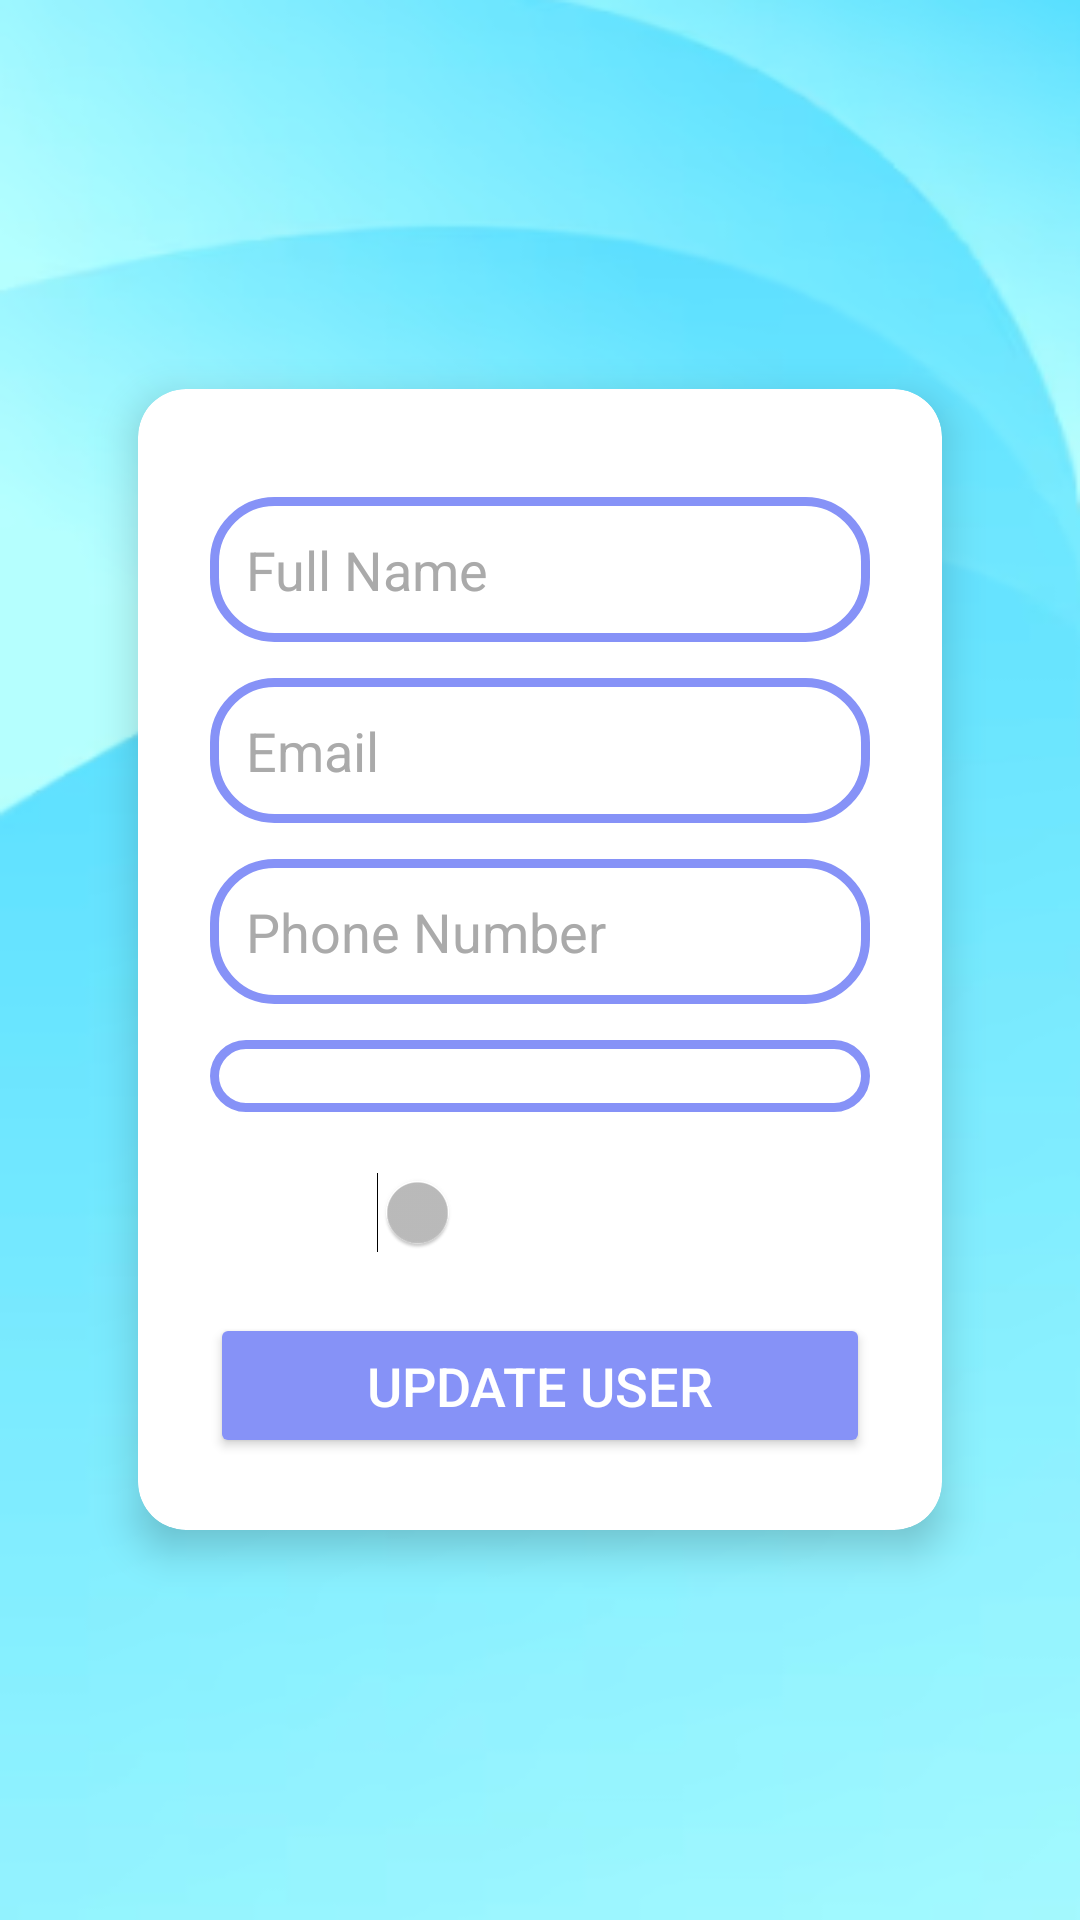

This screen was rendered from an Android layout file. Write that file and the resources it references.
<!-- AndroidManifest.xml: application theme Theme.AppCompat -->
<!-- res/layout/activity_user_detail.xml -->
<LinearLayout
    xmlns:android="http://schemas.android.com/apk/res/android"
    xmlns:app="http://schemas.android.com/apk/res-auto"
    android:layout_width="match_parent"
    android:layout_height="match_parent"
    android:orientation="vertical"
    android:gravity="center"
    android:background="@drawable/img_2"
    android:padding="16dp">

    
    <androidx.cardview.widget.CardView
        android:layout_width="match_parent"
        android:layout_height="wrap_content"
        android:layout_margin="30dp"
        app:cardCornerRadius="16dp"
        app:cardElevation="8dp"
        android:backgroundTint="@android:color/white">

        <LinearLayout
            android:layout_width="match_parent"
            android:layout_height="wrap_content"
            android:orientation="vertical"
            android:padding="24dp">

            
            <EditText
                android:id="@+id/fullNameEditText"
                android:layout_width="match_parent"
                android:layout_height="wrap_content"
                android:hint="Full Name"
                android:background="@drawable/custom_edittext"
                android:textColor="@android:color/black"
                android:textColorHint="@android:color/darker_gray"
                android:layout_marginTop="12dp"
                android:textSize="18sp"
                android:padding="12dp"/>

            
            <EditText
                android:id="@+id/emailEditText"
                android:layout_width="match_parent"
                android:layout_height="wrap_content"
                android:hint="Email"
                android:background="@drawable/custom_edittext"
                android:inputType="textEmailAddress"
                android:textColor="@android:color/black"
                android:textColorHint="@android:color/darker_gray"
                android:layout_marginTop="12dp"
                android:textSize="18sp"
                android:padding="12dp"/>

            
            <EditText
                android:id="@+id/phoneEditText"
                android:layout_width="match_parent"
                android:layout_height="wrap_content"
                android:hint="Phone Number"
                android:background="@drawable/custom_edittext"
                android:inputType="phone"
                android:textColor="@android:color/black"
                android:textColorHint="@android:color/darker_gray"
                android:layout_marginTop="12dp"
                android:textSize="18sp"
                android:padding="12dp"/>

            
            <Spinner
            android:id="@+id/roleSpinner"
            android:layout_width="match_parent"
            android:layout_height="wrap_content"
            android:layout_marginTop="12dp"
            android:background="@drawable/custom_edittext"
            android:textAlignment="center"
            android:textColor="@android:color/black"
            android:textColorHint="@android:color/darker_gray"
            android:textSize="18sp"
            android:padding="12dp" />
            
            <Switch
                android:id="@+id/banSwitch"
                android:layout_width="wrap_content"
                android:layout_height="wrap_content"
                android:text="Ban User"
                android:layout_marginTop="20dp" />




            
            <Button
                android:id="@+id/updateButton"
                android:layout_width="match_parent"
                android:layout_height="wrap_content"
                android:text="Update User"
                android:textColor="@android:color/white"
                android:backgroundTint="@color/purple"
                android:layout_marginTop="20dp"
                android:textSize="18sp"
                android:padding="12dp"/>

        </LinearLayout>

    </androidx.cardview.widget.CardView>
</LinearLayout>
<!-- resources referenced by this layout -->
<resources>
  <color name="purple">#8692f7</color>
  <!-- drawable custom_edittext (drawable) -->
  <?xml version="1.0" encoding="utf-8"?>
  <shape xmlns:android="http://schemas.android.com/apk/res/android"
      android:shape="rectangle">
      <stroke
          android:width="3dp"
          android:color="@color/purple"
          android:background="@color/black"
          />
  
      <corners
          android:radius="20dp"/>
  </shape>
  <!-- drawable img_2: png bitmap (drawable, 69983 bytes) -->
  <color name="black">#FF000000</color>
</resources>
